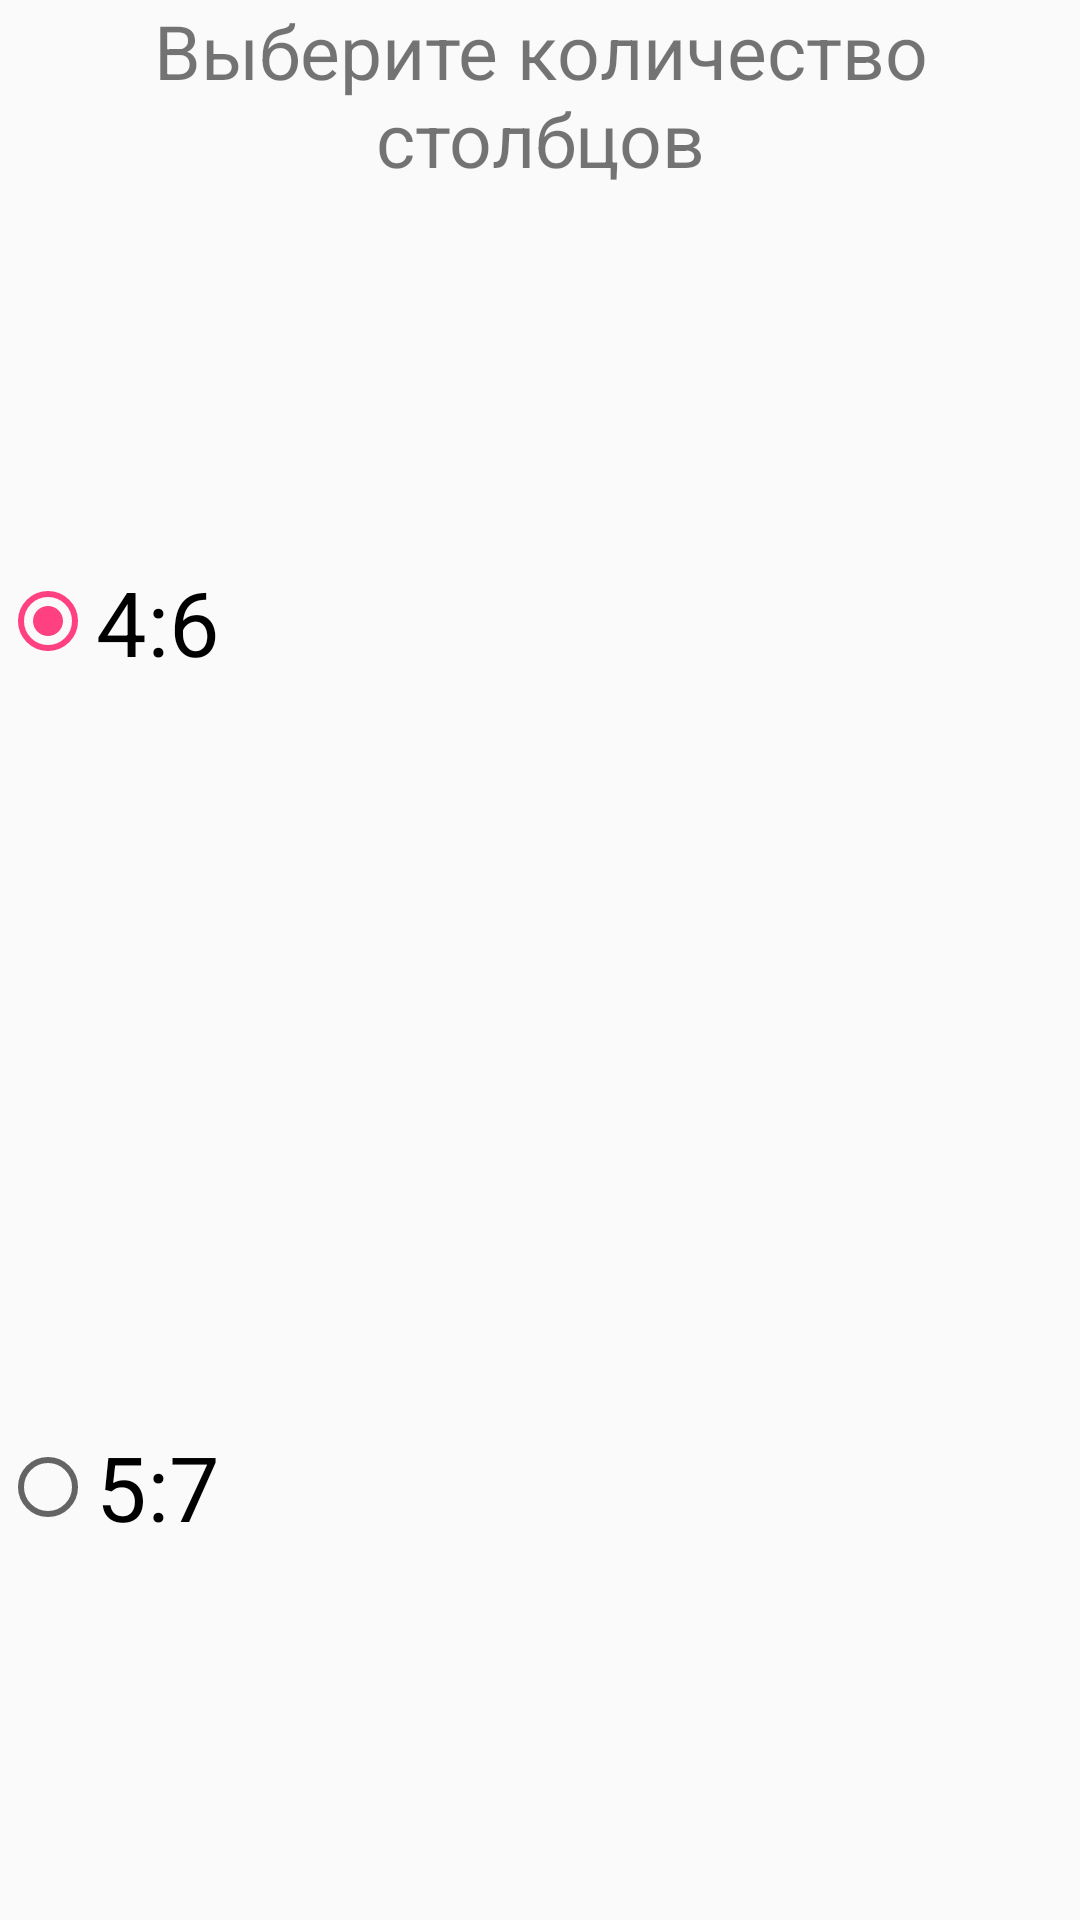

Write the Android layout XML for this screen, with the resource values it uses.
<!-- AndroidManifest.xml: application theme LightTheme -->
<!-- res/layout/fragment_column_count.xml -->
<RadioGroup xmlns:android="http://schemas.android.com/apk/res/android"
    xmlns:tools="http://schemas.android.com/tools"
    android:layout_width="match_parent"
    android:layout_height="match_parent"
    android:orientation="vertical"
    tools:context="com.example.alexey.mylauncher.welcome.WelcomeFragment">

    <TextView
        android:layout_width="match_parent"
        android:layout_height="wrap_content"
        android:gravity="center"
        android:textSize="25sp"
        android:text="@string/selected_column_count"/>

    <RadioButton
        android:id="@+id/rb_column_count_46"
        android:layout_width="match_parent"
        android:layout_height="wrap_content"
        android:layout_weight="1"
        android:textSize="30sp"
        android:checked="true"
        android:gravity="center_vertical"
        android:text="@string/_4_6" />

    <RadioButton
        android:id="@+id/rb_column_count_57"
        android:layout_width="match_parent"
        android:layout_height="wrap_content"
        android:layout_weight="1"
        android:textSize="30sp"
        android:gravity="center_vertical"
        android:text="@string/_5_7" />
</RadioGroup>
<!-- resources referenced by this layout -->
<resources>
  <string name="_4_6">4:6</string>
  <string name="_5_7">5:7</string>
  <string name="selected_column_count">Выберите количество столбцов</string>
  <style name="LightTheme" parent="Theme.AppCompat.Light.NoActionBar">
          <item name="colorPrimary">@color/colorPrimary</item>
          <item name="colorPrimaryDark">@color/colorPrimaryDark</item>
          <item name="colorAccent">@color/colorAccent</item>
      </style>
  <color name="colorPrimary">#9e9e9e</color>
  <color name="colorPrimaryDark">#616161</color>
  <color name="colorAccent">#FF4081</color>
</resources>
